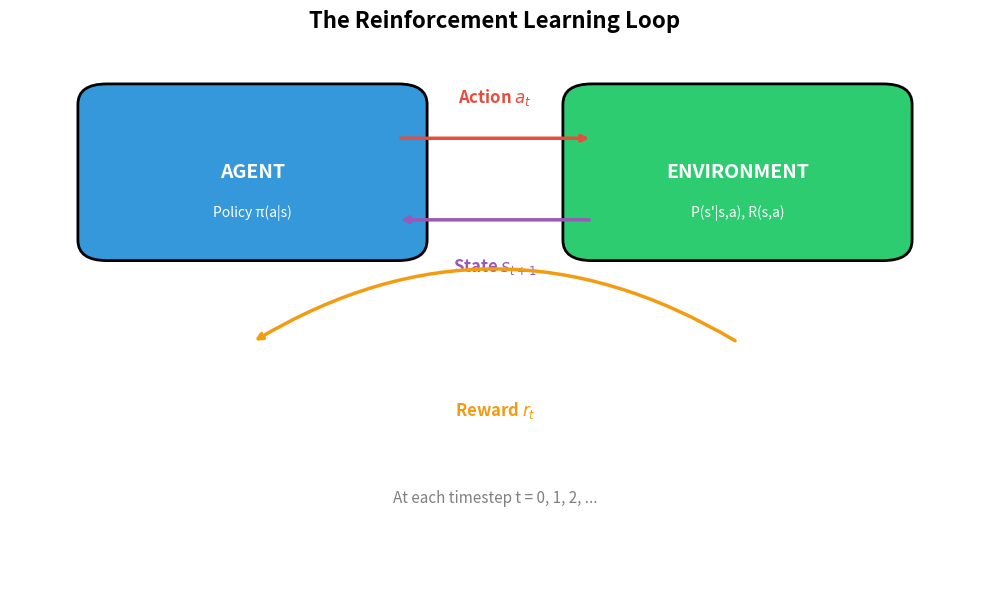
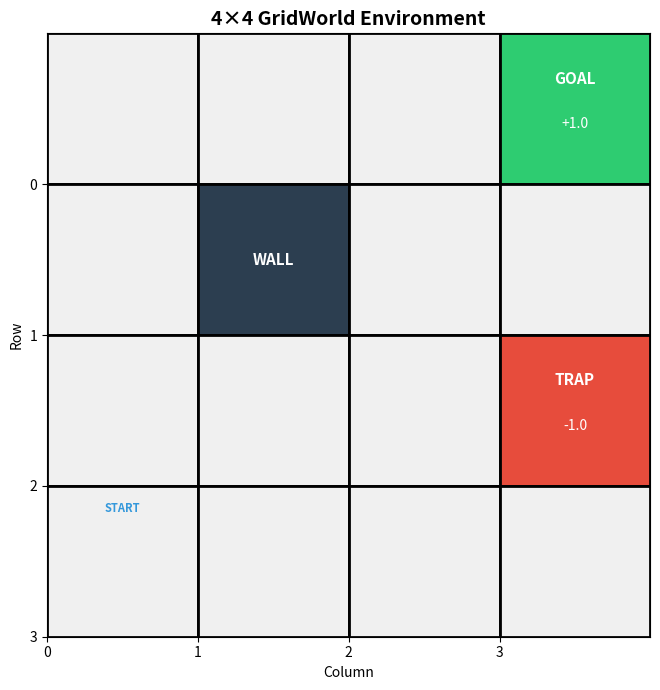
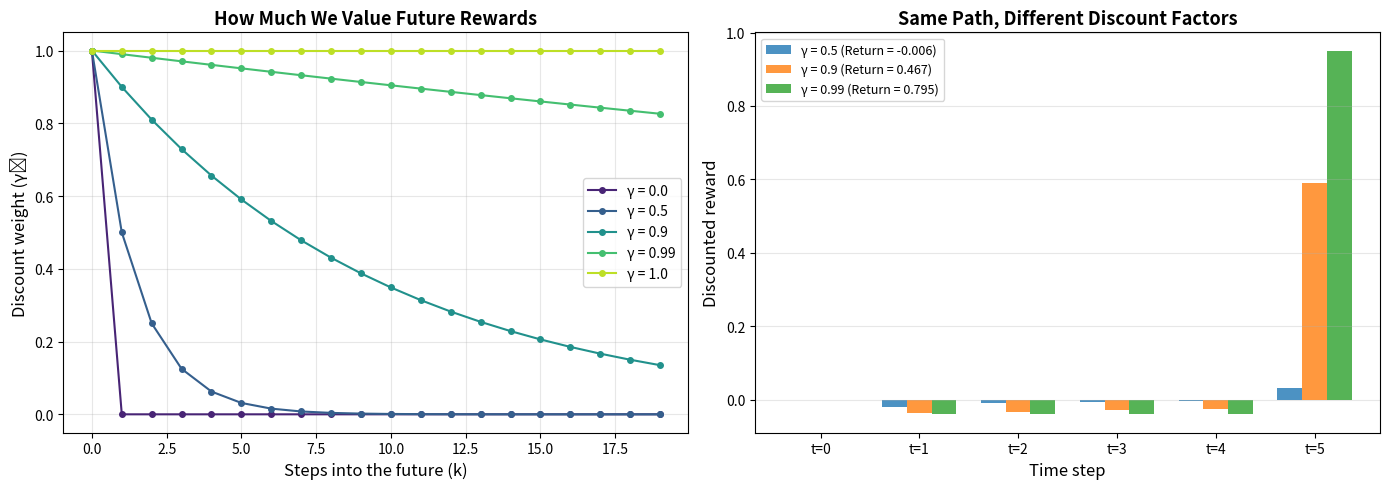
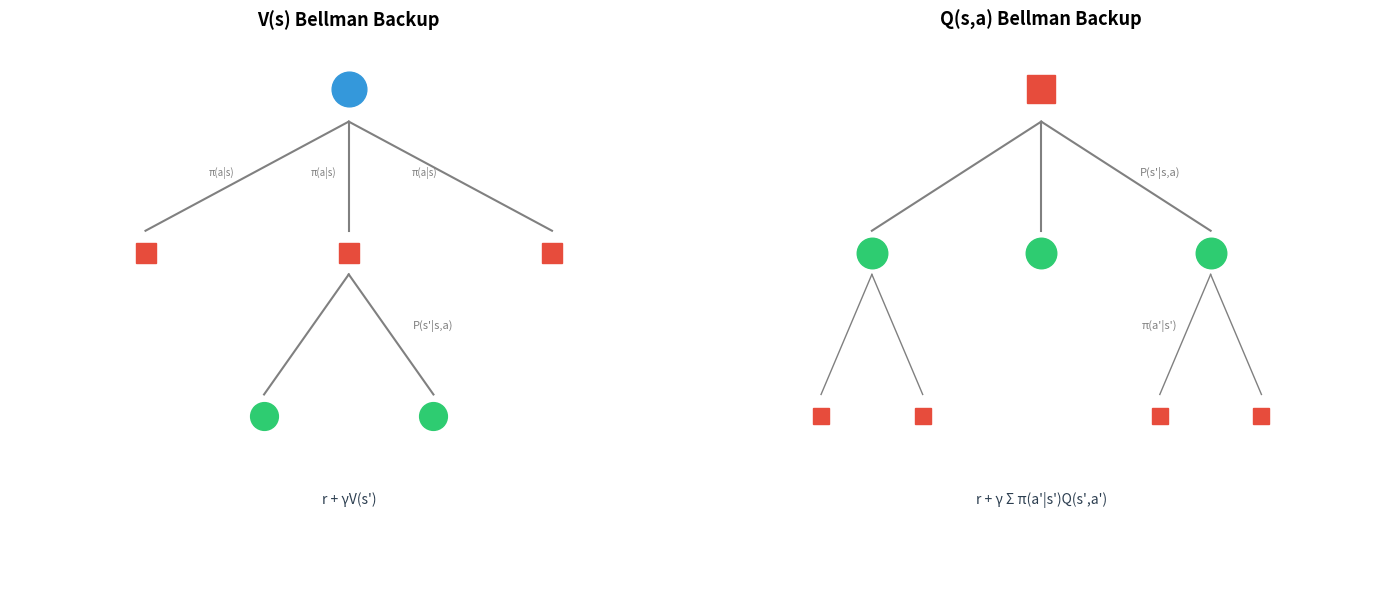
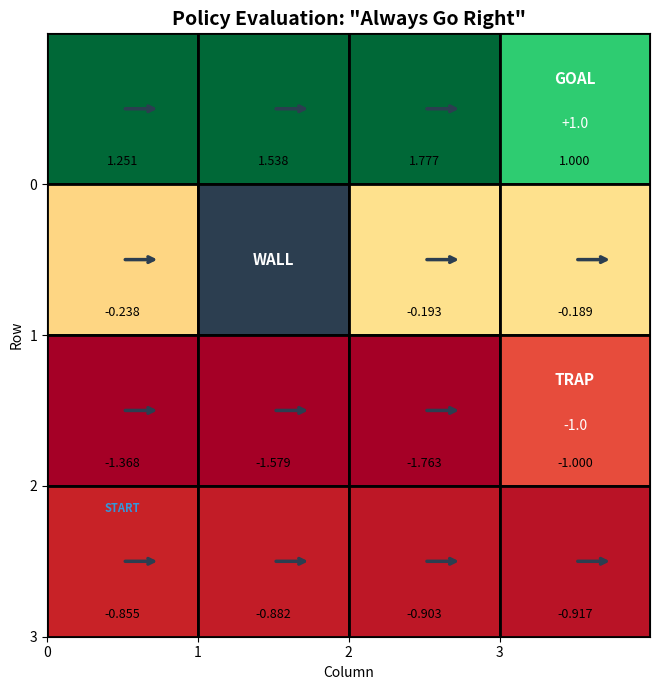
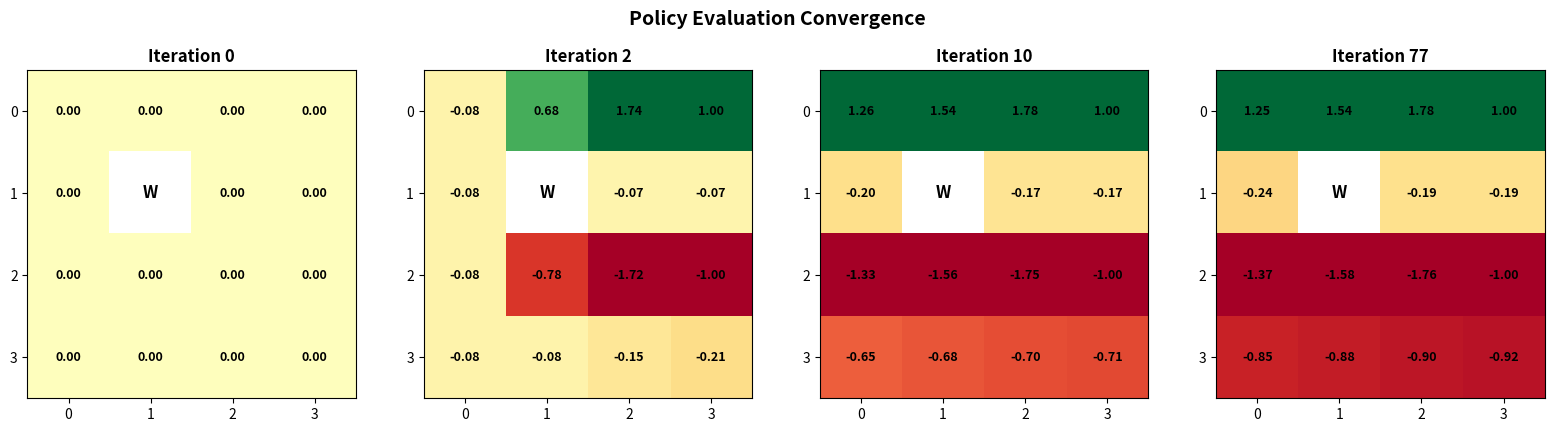
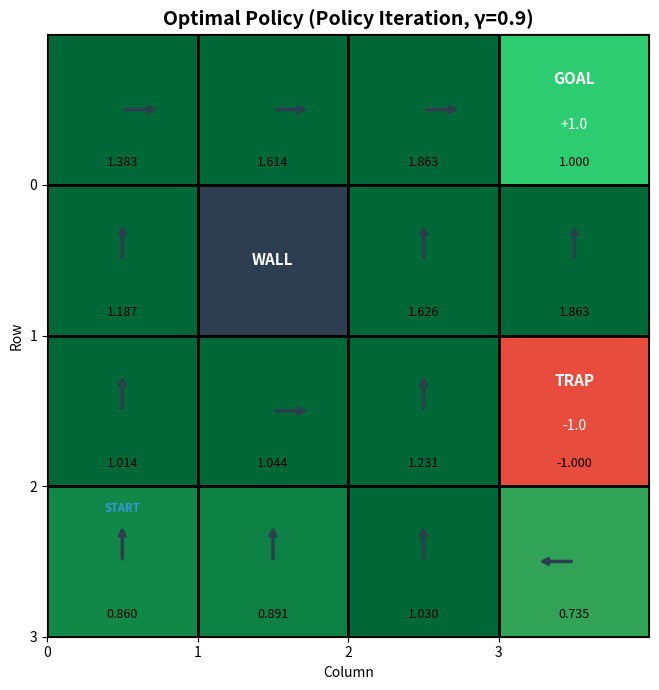
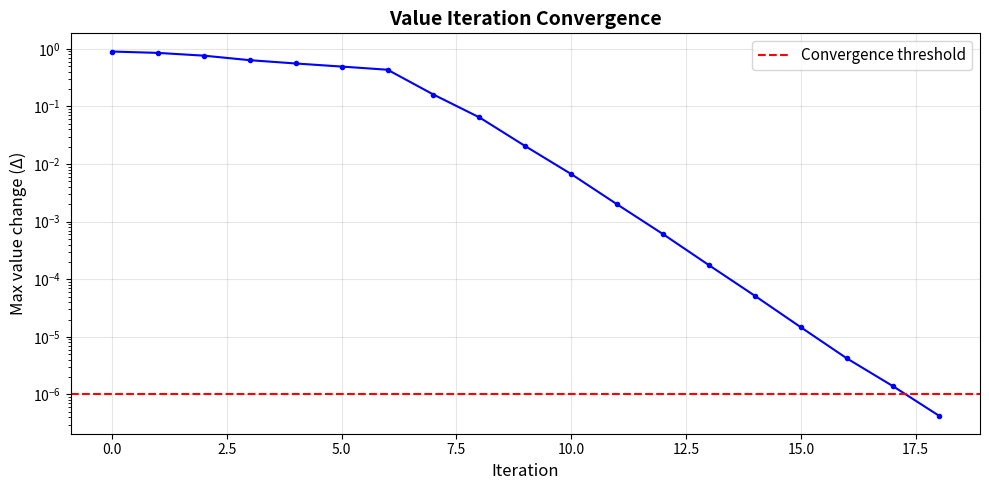
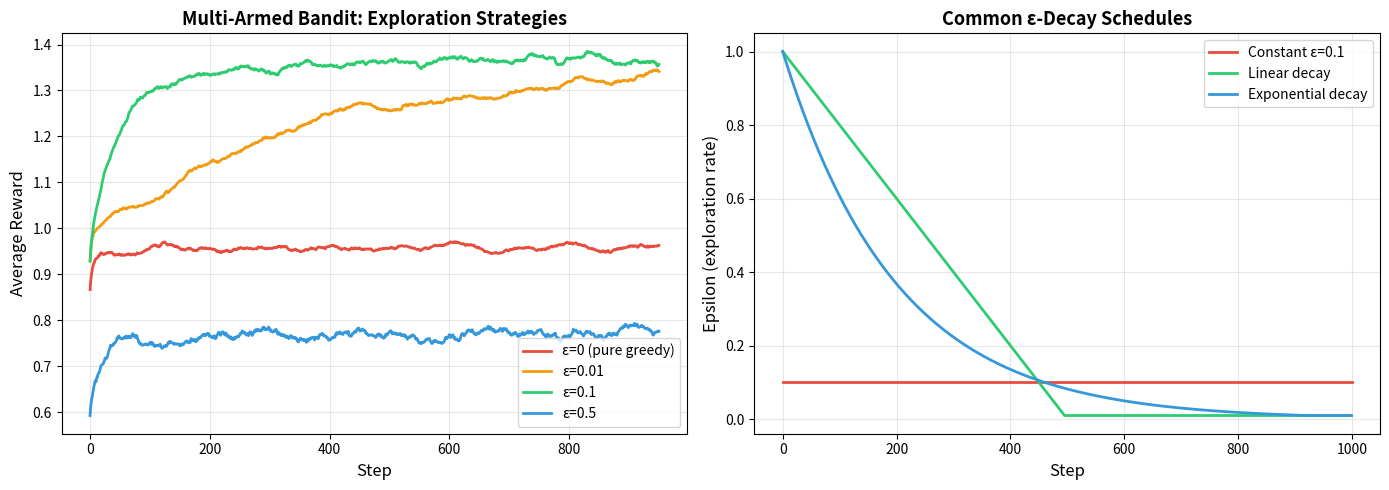
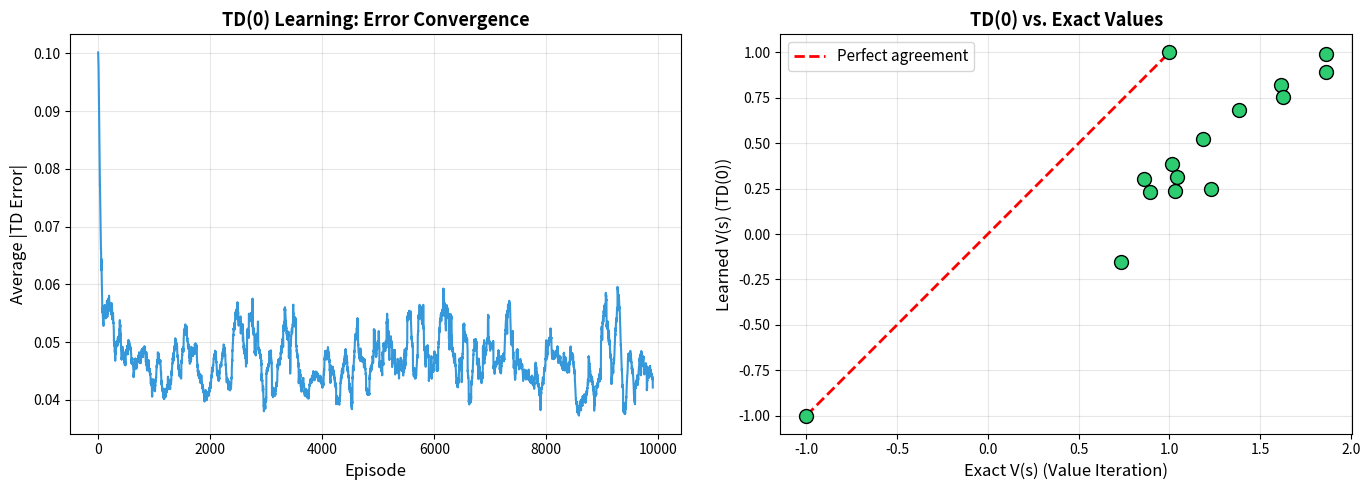
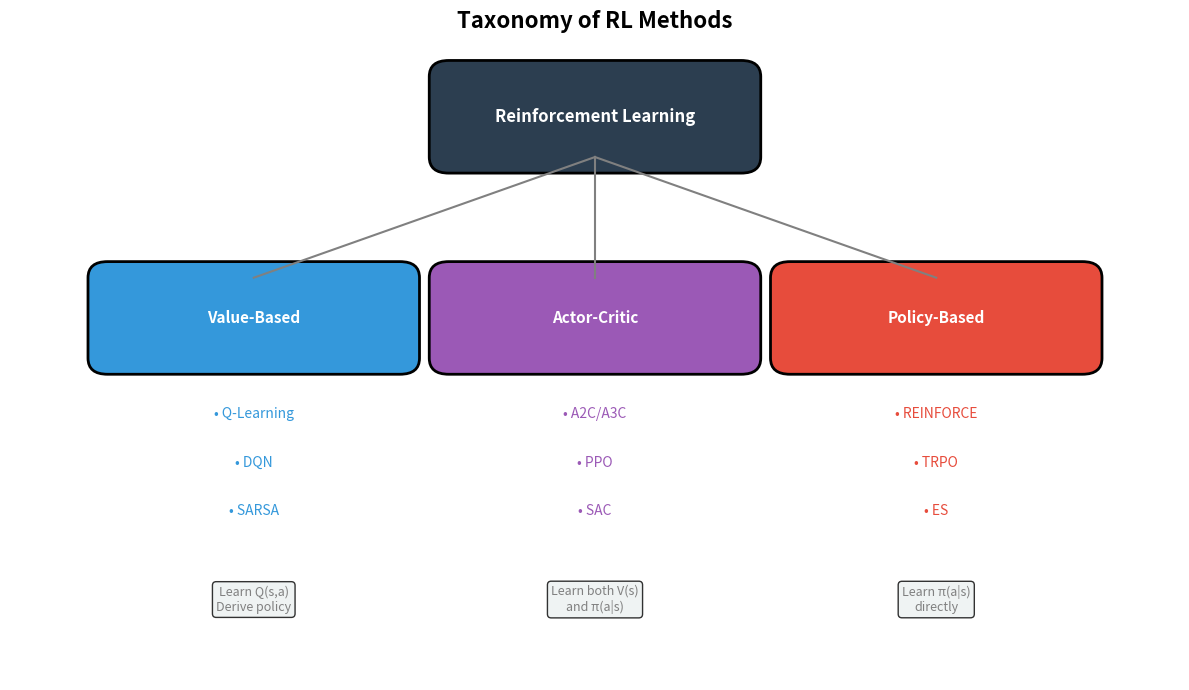
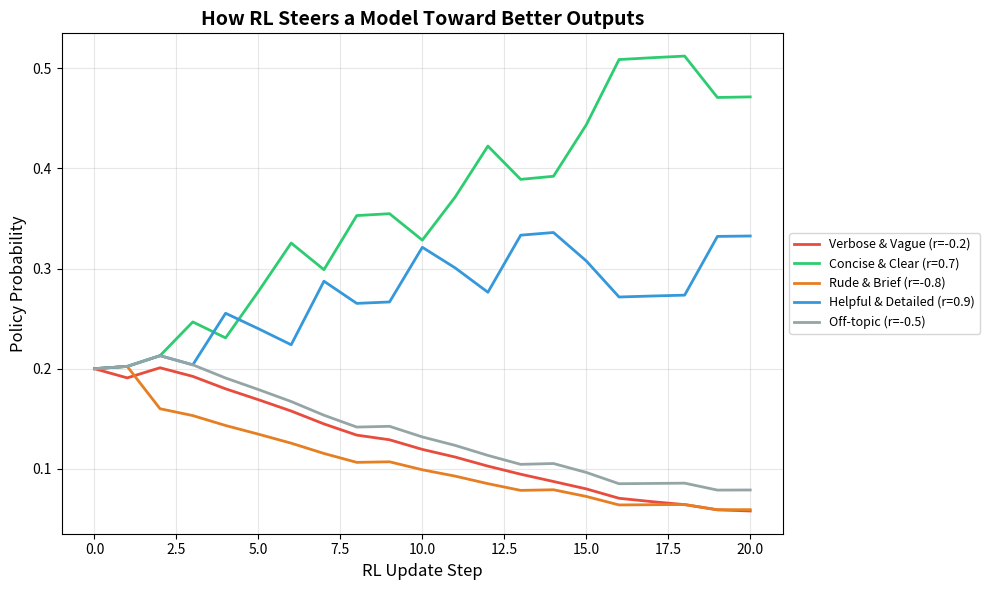

Reproduce these figures in Python, in order.
import numpy as np
import matplotlib.pyplot as plt
import matplotlib.patches as mpatches
from matplotlib.colors import LinearSegmentedColormap
from collections import defaultdict
import random

# For reproducibility
np.random.seed(42)
random.seed(42)

print("Part 7.1: Reinforcement Learning Fundamentals")
print("=" * 50)

fig, ax = plt.subplots(1, 1, figsize=(10, 6))
ax.set_xlim(0, 10)
ax.set_ylim(0, 8)
ax.axis('off')
ax.set_title('The Reinforcement Learning Loop', fontsize=16, fontweight='bold')

# Agent box
agent_box = mpatches.FancyBboxPatch((1, 5), 3, 2, boxstyle="round,pad=0.3",
                                     facecolor='#3498db', edgecolor='black', linewidth=2)
ax.add_patch(agent_box)
ax.text(2.5, 6, 'AGENT', ha='center', va='center', fontsize=14,
        fontweight='bold', color='white')
ax.text(2.5, 5.4, 'Policy π(a|s)', ha='center', va='center', fontsize=10, color='white')

# Environment box
env_box = mpatches.FancyBboxPatch((6, 5), 3, 2, boxstyle="round,pad=0.3",
                                   facecolor='#2ecc71', edgecolor='black', linewidth=2)
ax.add_patch(env_box)
ax.text(7.5, 6, 'ENVIRONMENT', ha='center', va='center', fontsize=14,
        fontweight='bold', color='white')
ax.text(7.5, 5.4, 'P(s\'|s,a), R(s,a)', ha='center', va='center', fontsize=10, color='white')

# Action arrow (agent -> environment)
ax.annotate('', xy=(6, 6.5), xytext=(4, 6.5),
            arrowprops=dict(arrowstyle='->', lw=2.5, color='#e74c3c'))
ax.text(5, 7.1, 'Action $a_t$', ha='center', va='center', fontsize=12,
        color='#e74c3c', fontweight='bold')

# State arrow (environment -> agent, bottom)
ax.annotate('', xy=(4, 5.3), xytext=(6, 5.3),
            arrowprops=dict(arrowstyle='->', lw=2.5, color='#9b59b6'))
ax.text(5, 4.6, 'State $s_{t+1}$', ha='center', va='center', fontsize=12,
        color='#9b59b6', fontweight='bold')

# Reward arrow (environment -> agent, further below)
ax.annotate('', xy=(2.5, 3.5), xytext=(7.5, 3.5),
            arrowprops=dict(arrowstyle='->', lw=2.5, color='#f39c12',
                           connectionstyle='arc3,rad=0.3'))
ax.text(5, 2.5, 'Reward $r_t$', ha='center', va='center', fontsize=12,
        color='#f39c12', fontweight='bold')

# Time step indicator
ax.text(5, 1.2, 'At each timestep t = 0, 1, 2, ...', ha='center', va='center',
        fontsize=11, style='italic', color='gray')

plt.tight_layout()
plt.show()

class GridWorld:
    """A simple gridworld MDP environment."""
    
    # Cell types
    EMPTY = 0
    WALL = 1
    GOAL = 2
    TRAP = 3
    
    # Actions: up, down, left, right
    ACTIONS = ['up', 'down', 'left', 'right']
    ACTION_DELTAS = {
        'up': (-1, 0),
        'down': (1, 0),
        'left': (0, -1),
        'right': (0, 1)
    }
    
    def __init__(self, grid_size=4, slip_prob=0.1):
        self.grid_size = grid_size
        self.slip_prob = slip_prob  # Probability of slipping to a random adjacent cell
        
        # Define the grid
        self.grid = np.zeros((grid_size, grid_size), dtype=int)
        self.grid[0, 3] = self.GOAL   # Goal at top-right
        self.grid[1, 1] = self.WALL   # Wall
        self.grid[2, 3] = self.TRAP   # Trap
        
        # State and action spaces
        self.states = [(i, j) for i in range(grid_size) for j in range(grid_size)
                       if self.grid[i, j] != self.WALL]
        self.terminal_states = [(i, j) for i in range(grid_size) for j in range(grid_size)
                                if self.grid[i, j] in [self.GOAL, self.TRAP]]
        self.n_states = len(self.states)
        self.n_actions = len(self.ACTIONS)
        
        # Starting position
        self.start = (3, 0)
        self.agent_pos = self.start
    
    def reset(self):
        """Reset to starting position."""
        self.agent_pos = self.start
        return self.agent_pos
    
    def _is_valid(self, pos):
        """Check if a position is valid (in bounds and not a wall)."""
        r, c = pos
        return (0 <= r < self.grid_size and 0 <= c < self.grid_size 
                and self.grid[r, c] != self.WALL)
    
    def get_transitions(self, state, action):
        """Return list of (probability, next_state, reward) for a state-action pair."""
        if state in self.terminal_states:
            return [(1.0, state, 0.0)]  # Terminal states loop with zero reward
        
        transitions = []
        intended_delta = self.ACTION_DELTAS[action]
        intended_next = (state[0] + intended_delta[0], state[1] + intended_delta[1])
        
        # Intended action succeeds with probability (1 - slip_prob)
        if self._is_valid(intended_next):
            next_state = intended_next
        else:
            next_state = state  # Bounce off wall/boundary
        
        reward = self._get_reward(next_state)
        transitions.append((1.0 - self.slip_prob, next_state, reward))
        
        # With slip_prob, agent moves in a random perpendicular direction
        if self.slip_prob > 0:
            perpendicular = []
            if action in ['up', 'down']:
                perpendicular = ['left', 'right']
            else:
                perpendicular = ['up', 'down']
            
            for perp_action in perpendicular:
                perp_delta = self.ACTION_DELTAS[perp_action]
                perp_next = (state[0] + perp_delta[0], state[1] + perp_delta[1])
                if self._is_valid(perp_next):
                    perp_state = perp_next
                else:
                    perp_state = state
                perp_reward = self._get_reward(perp_state)
                transitions.append((self.slip_prob / 2, perp_state, perp_reward))
        
        return transitions
    
    def _get_reward(self, state):
        """Reward function."""
        if self.grid[state[0], state[1]] == self.GOAL:
            return +1.0
        elif self.grid[state[0], state[1]] == self.TRAP:
            return -1.0
        else:
            return -0.04  # Small step penalty to encourage efficiency
    
    def step(self, action):
        """Take an action, return (next_state, reward, done)."""
        transitions = self.get_transitions(self.agent_pos, action)
        probs = [t[0] for t in transitions]
        idx = np.random.choice(len(transitions), p=probs)
        _, next_state, reward = transitions[idx]
        
        self.agent_pos = next_state
        done = next_state in self.terminal_states
        return next_state, reward, done


# Create and display the gridworld
env = GridWorld(grid_size=4, slip_prob=0.1)

print("GridWorld MDP")
print(f"States: {env.n_states} (excluding walls)")
print(f"Actions: {env.n_actions} ({', '.join(env.ACTIONS)})")
print(f"Terminal states: {env.terminal_states}")
print(f"Slip probability: {env.slip_prob}")
print(f"Start: {env.start}")

def visualize_gridworld(env, values=None, policy=None, title='GridWorld'):
    """Visualize the gridworld with optional value function and policy overlays."""
    fig, ax = plt.subplots(1, 1, figsize=(7, 7))
    n = env.grid_size
    
    # Color map for cell types
    colors = {
        GridWorld.EMPTY: '#f0f0f0',
        GridWorld.WALL: '#2c3e50',
        GridWorld.GOAL: '#2ecc71',
        GridWorld.TRAP: '#e74c3c'
    }
    
    # Draw cells
    for i in range(n):
        for j in range(n):
            cell_type = env.grid[i, j]
            color = colors[cell_type]
            
            # If we have values, shade empty cells by value
            if values is not None and cell_type == GridWorld.EMPTY:
                v = values.get((i, j), 0)
                # Normalize to [-1, 1] for coloring
                intensity = np.clip(v, -1, 1)
                if intensity >= 0:
                    color = plt.cm.RdYlGn(0.5 + intensity * 0.5)
                else:
                    color = plt.cm.RdYlGn(0.5 + intensity * 0.5)
            
            rect = plt.Rectangle((j, n - 1 - i), 1, 1, facecolor=color,
                                  edgecolor='black', linewidth=2)
            ax.add_patch(rect)
            
            # Labels
            if cell_type == GridWorld.GOAL:
                ax.text(j + 0.5, n - 1 - i + 0.7, 'GOAL', ha='center', va='center',
                        fontsize=11, fontweight='bold', color='white')
                ax.text(j + 0.5, n - 1 - i + 0.4, '+1.0', ha='center', va='center',
                        fontsize=10, color='white')
            elif cell_type == GridWorld.TRAP:
                ax.text(j + 0.5, n - 1 - i + 0.7, 'TRAP', ha='center', va='center',
                        fontsize=11, fontweight='bold', color='white')
                ax.text(j + 0.5, n - 1 - i + 0.4, '-1.0', ha='center', va='center',
                        fontsize=10, color='white')
            elif cell_type == GridWorld.WALL:
                ax.text(j + 0.5, n - 1 - i + 0.5, 'WALL', ha='center', va='center',
                        fontsize=11, fontweight='bold', color='white')
            
            # Show values
            if values is not None and (i, j) in values and cell_type not in [GridWorld.WALL]:
                v = values[(i, j)]
                ax.text(j + 0.5, n - 1 - i + 0.15, f'{v:.3f}', ha='center', va='center',
                        fontsize=9, color='black', style='italic')
            
            # Show policy arrows
            if policy is not None and (i, j) in policy and cell_type == GridWorld.EMPTY:
                action = policy[(i, j)]
                arrow_map = {
                    'up': (0, 0.25),
                    'down': (0, -0.25),
                    'left': (-0.25, 0),
                    'right': (0.25, 0)
                }
                dx, dy = arrow_map[action]
                ax.annotate('', xy=(j + 0.5 + dx, n - 1 - i + 0.5 + dy),
                           xytext=(j + 0.5, n - 1 - i + 0.5),
                           arrowprops=dict(arrowstyle='->', lw=2.5, color='#2c3e50'))
    
    # Mark start
    si, sj = env.start
    ax.text(sj + 0.5, n - 1 - si + 0.85, 'START', ha='center', va='center',
            fontsize=8, fontweight='bold', color='#3498db')
    
    ax.set_xlim(0, n)
    ax.set_ylim(0, n)
    ax.set_aspect('equal')
    ax.set_title(title, fontsize=14, fontweight='bold')
    ax.set_xticks(range(n))
    ax.set_yticks(range(n))
    ax.set_xticklabels(range(n))
    ax.set_yticklabels(range(n-1, -1, -1))
    ax.set_xlabel('Column')
    ax.set_ylabel('Row')
    plt.tight_layout()
    plt.show()


visualize_gridworld(env, title='4×4 GridWorld Environment')

fig, axes = plt.subplots(1, 2, figsize=(14, 5))

# Left: Discount curves
steps = np.arange(0, 20)
gammas = [0.0, 0.5, 0.9, 0.99, 1.0]
colors = plt.cm.viridis(np.linspace(0.1, 0.9, len(gammas)))

for gamma, color in zip(gammas, colors):
    weights = [gamma**k for k in steps]
    axes[0].plot(steps, weights, 'o-', label=f'γ = {gamma}', color=color, markersize=4)

axes[0].set_xlabel('Steps into the future (k)', fontsize=12)
axes[0].set_ylabel('Discount weight (γᵏ)', fontsize=12)
axes[0].set_title('How Much We Value Future Rewards', fontsize=13, fontweight='bold')
axes[0].legend(fontsize=10)
axes[0].grid(True, alpha=0.3)

# Right: Cumulative return example
rewards = [0, -0.04, -0.04, -0.04, -0.04, 1.0]  # Path to goal
gamma_vals = [0.5, 0.9, 0.99]
bar_width = 0.25
x = np.arange(len(rewards))

for i, gamma in enumerate(gamma_vals):
    discounted = [rewards[k] * gamma**k for k in range(len(rewards))]
    axes[1].bar(x + i * bar_width, discounted, bar_width,
               label=f'γ = {gamma} (Return = {sum(discounted):.3f})',
               alpha=0.8)

axes[1].set_xlabel('Time step', fontsize=12)
axes[1].set_ylabel('Discounted reward', fontsize=12)
axes[1].set_title('Same Path, Different Discount Factors', fontsize=13, fontweight='bold')
axes[1].set_xticks(x + bar_width)
axes[1].set_xticklabels([f't={k}' for k in range(len(rewards))])
axes[1].legend(fontsize=9)
axes[1].grid(True, alpha=0.3, axis='y')

plt.tight_layout()
plt.show()

# Numeric example
print("Example: Agent takes 5 steps then reaches goal")
print(f"Rewards: {rewards}")
for gamma in [0.5, 0.9, 0.99]:
    G = sum(r * gamma**k for k, r in enumerate(rewards))
    print(f"  γ = {gamma}: Return G₀ = {G:.4f}")

fig, axes = plt.subplots(1, 2, figsize=(14, 6))

# Left: V(s) backup
ax = axes[0]
ax.set_xlim(-2, 2)
ax.set_ylim(-1, 4)
ax.axis('off')
ax.set_title('V(s) Bellman Backup', fontsize=13, fontweight='bold')

# Root state
ax.plot(0, 3.5, 'o', markersize=25, color='#3498db', zorder=5)
ax.text(0, 3.5, 's', ha='center', va='center', fontsize=12, fontweight='bold', color='white')

# Action nodes
action_x = [-1.2, 0, 1.2]
action_labels = ['a₁', 'a₂', 'a₃']
for x, label in zip(action_x, action_labels):
    ax.plot(x, 2, 's', markersize=15, color='#e74c3c', zorder=5)
    ax.text(x, 2, label, ha='center', va='center', fontsize=9, color='white', fontweight='bold')
    ax.plot([0, x], [3.2, 2.2], '-', color='gray', lw=1.5)
    ax.text((0 + x)/2 - 0.15, 2.7, 'π(a|s)', fontsize=7, color='gray', ha='center')

# Next states from action a2
next_x = [-0.5, 0.5]
for x in next_x:
    ax.plot(x, 0.5, 'o', markersize=20, color='#2ecc71', zorder=5)
    ax.text(x, 0.5, "s'", ha='center', va='center', fontsize=10, fontweight='bold', color='white')
    ax.plot([0, x], [1.8, 0.7], '-', color='gray', lw=1.5)

ax.text(0.5, 1.3, 'P(s\'|s,a)', fontsize=8, color='gray', ha='center')
ax.text(0, -0.3, 'r + γV(s\')', ha='center', fontsize=10, style='italic', color='#2c3e50')

# Right: Q(s,a) backup
ax = axes[1]
ax.set_xlim(-2, 2)
ax.set_ylim(-1, 4)
ax.axis('off')
ax.set_title('Q(s,a) Bellman Backup', fontsize=13, fontweight='bold')

# Root action
ax.plot(0, 3.5, 's', markersize=20, color='#e74c3c', zorder=5)
ax.text(0, 3.5, 'a', ha='center', va='center', fontsize=12, fontweight='bold', color='white')

# Next states
next_x = [-1, 0, 1]
for x in next_x:
    ax.plot(x, 2, 'o', markersize=22, color='#2ecc71', zorder=5)
    ax.text(x, 2, "s'", ha='center', va='center', fontsize=10, fontweight='bold', color='white')
    ax.plot([0, x], [3.2, 2.2], '-', color='gray', lw=1.5)

ax.text(0.7, 2.7, 'P(s\'|s,a)', fontsize=8, color='gray', ha='center')

# Next actions from s'
for base_x in [-1, 1]:
    offsets = [-0.3, 0.3]
    for off in offsets:
        x = base_x + off
        ax.plot(x, 0.5, 's', markersize=12, color='#e74c3c', zorder=5)
        ax.text(x, 0.5, "a'", ha='center', va='center', fontsize=7, color='white', fontweight='bold')
        ax.plot([base_x, x], [1.8, 0.7], '-', color='gray', lw=1)

ax.text(0.7, 1.3, 'π(a\'|s\')', fontsize=8, color='gray', ha='center')
ax.text(0, -0.3, 'r + γ Σ π(a\'|s\')Q(s\',a\')', ha='center', fontsize=10, style='italic', color='#2c3e50')

plt.tight_layout()
plt.show()

def policy_evaluation(env, policy, gamma=0.9, theta=1e-6, max_iterations=1000):
    """Evaluate a policy by iteratively applying the Bellman expectation equation.
    
    Args:
        env: GridWorld environment
        policy: dict mapping state -> action (deterministic policy)
        gamma: discount factor
        theta: convergence threshold
        max_iterations: safety limit
    
    Returns:
        V: dict mapping state -> value
        history: list of value dicts at each iteration (for visualization)
    """
    # Initialize values to zero
    V = {s: 0.0 for s in env.states}
    history = [V.copy()]
    
    for iteration in range(max_iterations):
        delta = 0
        V_new = V.copy()
        
        for s in env.states:
            if s in env.terminal_states:
                # Terminal states have fixed values based on reward
                if env.grid[s[0], s[1]] == GridWorld.GOAL:
                    V_new[s] = 1.0
                elif env.grid[s[0], s[1]] == GridWorld.TRAP:
                    V_new[s] = -1.0
                continue
            
            # Bellman expectation equation for deterministic policy
            action = policy.get(s, 'right')  # Default action
            transitions = env.get_transitions(s, action)
            
            v = sum(prob * (reward + gamma * V[s_next])
                    for prob, s_next, reward in transitions)
            
            delta = max(delta, abs(v - V[s]))
            V_new[s] = v
        
        V = V_new
        history.append(V.copy())
        
        if delta < theta:
            print(f"Policy evaluation converged after {iteration + 1} iterations (Δ < {theta})")
            break
    
    return V, history


# Evaluate a simple policy: always go right
simple_policy = {s: 'right' for s in env.states}
V_simple, history_simple = policy_evaluation(env, simple_policy, gamma=0.9)

print("\nValues under 'always go right' policy:")
for i in range(env.grid_size):
    row_vals = []
    for j in range(env.grid_size):
        if (i, j) in V_simple:
            row_vals.append(f"{V_simple[(i,j)]:7.3f}")
        else:
            row_vals.append("  WALL ")
    print(" | ".join(row_vals))

# Visualize the values
visualize_gridworld(env, values=V_simple, policy=simple_policy,
                    title='Policy Evaluation: "Always Go Right"')

# Show how values converge over iterations
fig, axes = plt.subplots(1, 4, figsize=(16, 4))

iterations_to_show = [0, 2, 10, len(history_simple) - 1]
n = env.grid_size

for ax, it in zip(axes, iterations_to_show):
    V_it = history_simple[it]
    grid_vals = np.zeros((n, n))
    for i in range(n):
        for j in range(n):
            if (i, j) in V_it:
                grid_vals[i, j] = V_it[(i, j)]
            else:
                grid_vals[i, j] = np.nan
    
    im = ax.imshow(grid_vals, cmap='RdYlGn', vmin=-1, vmax=1)
    ax.set_title(f'Iteration {it}', fontsize=12, fontweight='bold')
    
    for i in range(n):
        for j in range(n):
            if (i, j) in V_it:
                ax.text(j, i, f'{V_it[(i,j)]:.2f}', ha='center', va='center',
                       fontsize=9, fontweight='bold')
            elif env.grid[i, j] == GridWorld.WALL:
                ax.text(j, i, 'W', ha='center', va='center', fontsize=12, fontweight='bold')
    
    ax.set_xticks(range(n))
    ax.set_yticks(range(n))

plt.suptitle('Policy Evaluation Convergence', fontsize=14, fontweight='bold', y=1.02)
plt.tight_layout()
plt.show()

def policy_improvement(env, V, gamma=0.9):
    """Improve policy greedily based on value function."""
    policy = {}
    
    for s in env.states:
        if s in env.terminal_states:
            continue
        
        best_action = None
        best_value = float('-inf')
        
        for action in env.ACTIONS:
            transitions = env.get_transitions(s, action)
            q_sa = sum(prob * (reward + gamma * V[s_next])
                       for prob, s_next, reward in transitions)
            
            if q_sa > best_value:
                best_value = q_sa
                best_action = action
        
        policy[s] = best_action
    
    return policy


def policy_iteration(env, gamma=0.9):
    """Full policy iteration algorithm."""
    # Start with random policy
    policy = {s: np.random.choice(env.ACTIONS) for s in env.states
              if s not in env.terminal_states}
    
    iteration = 0
    while True:
        # Policy evaluation
        V, _ = policy_evaluation(env, policy, gamma)
        
        # Policy improvement
        new_policy = policy_improvement(env, V, gamma)
        
        # Check for convergence
        if new_policy == policy:
            print(f"\nPolicy iteration converged after {iteration + 1} improvement steps!")
            break
        
        policy = new_policy
        iteration += 1
    
    return policy, V


optimal_policy, optimal_V = policy_iteration(env, gamma=0.9)

# Visualize the optimal policy
visualize_gridworld(env, values=optimal_V, policy=optimal_policy,
                    title='Optimal Policy (Policy Iteration, γ=0.9)')

def value_iteration(env, gamma=0.9, theta=1e-6, max_iterations=1000):
    """Value iteration: combine evaluation and improvement in one step."""
    V = {s: 0.0 for s in env.states}
    history = []
    
    for iteration in range(max_iterations):
        delta = 0
        V_new = V.copy()
        
        for s in env.states:
            if s in env.terminal_states:
                if env.grid[s[0], s[1]] == GridWorld.GOAL:
                    V_new[s] = 1.0
                elif env.grid[s[0], s[1]] == GridWorld.TRAP:
                    V_new[s] = -1.0
                continue
            
            # Bellman optimality equation: take the MAX over actions
            action_values = []
            for action in env.ACTIONS:
                transitions = env.get_transitions(s, action)
                q = sum(prob * (reward + gamma * V[s_next])
                        for prob, s_next, reward in transitions)
                action_values.append(q)
            
            best_value = max(action_values)
            delta = max(delta, abs(best_value - V[s]))
            V_new[s] = best_value
        
        V = V_new
        history.append({'iteration': iteration, 'delta': delta, 'V': V.copy()})
        
        if delta < theta:
            print(f"Value iteration converged after {iteration + 1} iterations")
            break
    
    # Extract policy from final values
    policy = policy_improvement(env, V, gamma)
    
    return V, policy, history


V_vi, policy_vi, history_vi = value_iteration(env, gamma=0.9)

# Compare with policy iteration
print("\nValue Iteration vs Policy Iteration values match:",
      all(abs(V_vi[s] - optimal_V[s]) < 1e-4 for s in env.states))
print("Policies match:",
      all(policy_vi.get(s) == optimal_policy.get(s) for s in env.states
          if s not in env.terminal_states))

# Visualize convergence speed
deltas = [h['delta'] for h in history_vi]

fig, ax = plt.subplots(1, 1, figsize=(10, 5))
ax.semilogy(range(len(deltas)), deltas, 'b-o', markersize=3)
ax.axhline(y=1e-6, color='r', linestyle='--', label='Convergence threshold')
ax.set_xlabel('Iteration', fontsize=12)
ax.set_ylabel('Max value change (Δ)', fontsize=12)
ax.set_title('Value Iteration Convergence', fontsize=14, fontweight='bold')
ax.legend(fontsize=11)
ax.grid(True, alpha=0.3)
plt.tight_layout()
plt.show()

def epsilon_greedy(Q, state, epsilon, actions):
    """Select action using epsilon-greedy strategy."""
    if np.random.random() < epsilon:
        return np.random.choice(actions)  # Explore
    else:
        q_values = [Q.get((state, a), 0.0) for a in actions]
        return actions[np.argmax(q_values)]  # Exploit


def softmax_action(Q, state, temperature, actions):
    """Select action using softmax (Boltzmann) exploration."""
    q_values = np.array([Q.get((state, a), 0.0) for a in actions])
    # Numerical stability
    q_values = q_values - np.max(q_values)
    probs = np.exp(q_values / temperature)
    probs = probs / probs.sum()
    return np.random.choice(actions, p=probs)


# Demonstrate the multi-armed bandit problem — the simplest explore/exploit scenario
class MultiArmedBandit:
    """A simple multi-armed bandit with Gaussian rewards."""
    def __init__(self, n_arms=5):
        self.n_arms = n_arms
        self.true_means = np.random.randn(n_arms)  # True reward means
    
    def pull(self, arm):
        """Pull an arm, get noisy reward."""
        return self.true_means[arm] + np.random.randn() * 0.5


def run_bandit_experiment(n_steps=1000, n_runs=200):
    """Compare exploration strategies on a bandit problem."""
    strategies = {
        'ε=0 (pure greedy)': 0.0,
        'ε=0.01': 0.01,
        'ε=0.1': 0.1,
        'ε=0.5': 0.5,
    }
    
    results = {name: np.zeros(n_steps) for name in strategies}
    
    for run in range(n_runs):
        bandit = MultiArmedBandit(n_arms=10)
        best_mean = np.max(bandit.true_means)
        
        for name, epsilon in strategies.items():
            Q = np.zeros(10)  # Estimated values
            N = np.zeros(10)  # Action counts
            
            for t in range(n_steps):
                # Epsilon-greedy selection
                if np.random.random() < epsilon:
                    arm = np.random.randint(10)
                else:
                    arm = np.argmax(Q)
                
                reward = bandit.pull(arm)
                N[arm] += 1
                Q[arm] += (reward - Q[arm]) / N[arm]  # Running average
                
                results[name][t] += reward
    
    # Average over runs
    for name in results:
        results[name] /= n_runs
    
    return results


bandit_results = run_bandit_experiment()
print("Bandit experiment complete!")

fig, axes = plt.subplots(1, 2, figsize=(14, 5))

# Left: Average reward over time
colors = ['#e74c3c', '#f39c12', '#2ecc71', '#3498db']
for (name, rewards), color in zip(bandit_results.items(), colors):
    # Smooth with running average
    window = 50
    smoothed = np.convolve(rewards, np.ones(window)/window, mode='valid')
    axes[0].plot(smoothed, label=name, color=color, linewidth=2)

axes[0].set_xlabel('Step', fontsize=12)
axes[0].set_ylabel('Average Reward', fontsize=12)
axes[0].set_title('Multi-Armed Bandit: Exploration Strategies', fontsize=13, fontweight='bold')
axes[0].legend(fontsize=10)
axes[0].grid(True, alpha=0.3)

# Right: Epsilon decay schedule
steps = np.arange(1000)
decay_schedules = {
    'Constant ε=0.1': np.ones(1000) * 0.1,
    'Linear decay': np.maximum(0.01, 1.0 - steps / 500),
    'Exponential decay': np.maximum(0.01, np.exp(-steps / 200)),
}

for (name, schedule), color in zip(decay_schedules.items(), ['#e74c3c', '#2ecc71', '#3498db']):
    axes[1].plot(steps, schedule, label=name, color=color, linewidth=2)

axes[1].set_xlabel('Step', fontsize=12)
axes[1].set_ylabel('Epsilon (exploration rate)', fontsize=12)
axes[1].set_title('Common ε-Decay Schedules', fontsize=13, fontweight='bold')
axes[1].legend(fontsize=10)
axes[1].grid(True, alpha=0.3)

plt.tight_layout()
plt.show()

print("Key insight: ε=0.1 finds a good balance — enough exploration to find")
print("the best arm, but not so much that it wastes pulls on bad arms.")
print("Pure greedy (ε=0) often gets stuck on a suboptimal arm early on.")

def td_zero(env, n_episodes=5000, alpha=0.1, gamma=0.9, epsilon=0.1):
    """TD(0) prediction: learn V(s) from experience using an ε-greedy policy."""
    V = defaultdict(float)
    visit_counts = defaultdict(int)
    td_errors = []
    
    for episode in range(n_episodes):
        state = env.reset()
        episode_errors = []
        
        for _ in range(100):  # Max steps per episode
            # ε-greedy action selection (using current V to estimate Q)
            if np.random.random() < epsilon:
                action = np.random.choice(env.ACTIONS)
            else:
                # Greedy: pick action that leads to highest-value next state
                action_values = []
                for a in env.ACTIONS:
                    transitions = env.get_transitions(state, a)
                    q = sum(p * (r + gamma * V[s_]) for p, s_, r in transitions)
                    action_values.append(q)
                action = env.ACTIONS[np.argmax(action_values)]
            
            next_state, reward, done = env.step(action)
            visit_counts[state] += 1
            
            # TD(0) update
            td_target = reward + gamma * V[next_state] * (0 if done else 1)
            td_error = td_target - V[state]
            V[state] += alpha * td_error
            
            episode_errors.append(abs(td_error))
            
            if done:
                # Update terminal state values
                if env.grid[next_state[0], next_state[1]] == GridWorld.GOAL:
                    V[next_state] = 1.0
                elif env.grid[next_state[0], next_state[1]] == GridWorld.TRAP:
                    V[next_state] = -1.0
                break
            
            state = next_state
        
        if episode_errors:
            td_errors.append(np.mean(episode_errors))
    
    return dict(V), td_errors


V_td, td_errors = td_zero(env, n_episodes=10000, alpha=0.1, gamma=0.9)

# Compare TD-learned values with exact values
print("TD(0) learned values vs. exact (value iteration):")
print(f"{'State':<10} {'TD(0)':>8} {'Exact':>8} {'Diff':>8}")
print("-" * 36)
for s in sorted(env.states):
    td_val = V_td.get(s, 0)
    exact_val = V_vi.get(s, 0)
    print(f"{str(s):<10} {td_val:8.3f} {exact_val:8.3f} {abs(td_val - exact_val):8.3f}")

# Visualize TD learning convergence
fig, axes = plt.subplots(1, 2, figsize=(14, 5))

# Left: TD error over episodes
window = 100
smoothed_errors = np.convolve(td_errors, np.ones(window)/window, mode='valid')
axes[0].plot(smoothed_errors, color='#3498db', linewidth=1.5)
axes[0].set_xlabel('Episode', fontsize=12)
axes[0].set_ylabel('Average |TD Error|', fontsize=12)
axes[0].set_title('TD(0) Learning: Error Convergence', fontsize=13, fontweight='bold')
axes[0].grid(True, alpha=0.3)

# Right: Comparison scatter plot
td_vals = [V_td.get(s, 0) for s in env.states]
exact_vals = [V_vi.get(s, 0) for s in env.states]
axes[1].scatter(exact_vals, td_vals, s=100, color='#2ecc71', edgecolor='black', zorder=5)
axes[1].plot([-1, 1], [-1, 1], 'r--', label='Perfect agreement', linewidth=2)
axes[1].set_xlabel('Exact V(s) (Value Iteration)', fontsize=12)
axes[1].set_ylabel('Learned V(s) (TD(0))', fontsize=12)
axes[1].set_title('TD(0) vs. Exact Values', fontsize=13, fontweight='bold')
axes[1].legend(fontsize=11)
axes[1].grid(True, alpha=0.3)
axes[1].set_aspect('equal')

plt.tight_layout()
plt.show()

print("TD(0) learns values close to the exact solution, but from experience only!")
print("No knowledge of transition probabilities was needed.")

# Visualization: taxonomy of RL methods
fig, ax = plt.subplots(1, 1, figsize=(12, 7))
ax.set_xlim(0, 12)
ax.set_ylim(0, 8)
ax.axis('off')
ax.set_title('Taxonomy of RL Methods', fontsize=16, fontweight='bold')

# RL root
root = mpatches.FancyBboxPatch((4.5, 6.5), 3, 1, boxstyle="round,pad=0.2",
                                facecolor='#2c3e50', edgecolor='black', linewidth=2)
ax.add_patch(root)
ax.text(6, 7, 'Reinforcement Learning', ha='center', va='center',
        fontsize=12, fontweight='bold', color='white')

# Three branches
branches = [
    (1, 4, 'Value-Based', '#3498db', ['Q-Learning', 'DQN', 'SARSA']),
    (4.5, 4, 'Actor-Critic', '#9b59b6', ['A2C/A3C', 'PPO', 'SAC']),
    (8, 4, 'Policy-Based', '#e74c3c', ['REINFORCE', 'TRPO', 'ES']),
]

for x, y, label, color, methods in branches:
    box = mpatches.FancyBboxPatch((x, y), 3, 1, boxstyle="round,pad=0.2",
                                   facecolor=color, edgecolor='black', linewidth=2)
    ax.add_patch(box)
    ax.text(x + 1.5, y + 0.5, label, ha='center', va='center',
            fontsize=11, fontweight='bold', color='white')
    
    # Connect to root
    ax.plot([6, x + 1.5], [6.5, y + 1], '-', color='gray', lw=1.5)
    
    # Method labels
    for i, method in enumerate(methods):
        my = y - 0.7 - i * 0.6
        ax.text(x + 1.5, my, f'• {method}', ha='center', va='center',
                fontsize=10, color=color)

# Annotations
ax.text(2.5, 1.0, 'Learn Q(s,a)\nDerive policy', ha='center', va='center',
        fontsize=9, style='italic', color='gray',
        bbox=dict(boxstyle='round', facecolor='#ecf0f1', alpha=0.8))
ax.text(6, 1.0, 'Learn both V(s)\nand π(a|s)', ha='center', va='center',
        fontsize=9, style='italic', color='gray',
        bbox=dict(boxstyle='round', facecolor='#ecf0f1', alpha=0.8))
ax.text(9.5, 1.0, 'Learn π(a|s)\ndirectly', ha='center', va='center',
        fontsize=9, style='italic', color='gray',
        bbox=dict(boxstyle='round', facecolor='#ecf0f1', alpha=0.8))

plt.tight_layout()
plt.show()

print("In the next notebooks:")
print("  NB18: Q-Learning & DQN (value-based)")
print("  NB19: REINFORCE & Actor-Critic (policy-based)")
print("  NB20: PPO & Modern RL (actor-critic, RLHF)")

# Quick simulation: how RL improves a "language model"
# Simplified example with discrete token choices

def simulate_rlhf_analogy():
    """Simulate how RL can steer a policy toward higher-reward outputs."""
    # Pretend we have 5 possible response "styles" with different reward scores
    styles = ['Verbose & Vague', 'Concise & Clear', 'Rude & Brief', 
              'Helpful & Detailed', 'Off-topic']
    true_rewards = [-0.2, 0.7, -0.8, 0.9, -0.5]  # Human preference scores
    
    # Initial policy: uniform over styles
    policy = np.ones(5) / 5
    policy_history = [policy.copy()]
    
    # Simple policy gradient update (simplified)
    learning_rate = 0.3
    for step in range(20):
        # Sample an action from policy
        action = np.random.choice(5, p=policy)
        reward = true_rewards[action] + np.random.randn() * 0.1
        
        # Update: increase probability of rewarded actions
        gradient = np.zeros(5)
        gradient[action] = reward
        
        # Softmax update
        logits = np.log(policy + 1e-8) + learning_rate * gradient
        policy = np.exp(logits) / np.exp(logits).sum()
        policy_history.append(policy.copy())
    
    return styles, true_rewards, np.array(policy_history)


styles, rewards, policy_hist = simulate_rlhf_analogy()

fig, ax = plt.subplots(1, 1, figsize=(10, 6))
colors = ['#e74c3c', '#2ecc71', '#e67e22', '#3498db', '#95a5a6']
for i, (style, color) in enumerate(zip(styles, colors)):
    ax.plot(policy_hist[:, i], label=f'{style} (r={rewards[i]})', 
            color=color, linewidth=2)

ax.set_xlabel('RL Update Step', fontsize=12)
ax.set_ylabel('Policy Probability', fontsize=12)
ax.set_title('How RL Steers a Model Toward Better Outputs', fontsize=14, fontweight='bold')
ax.legend(fontsize=9, loc='center left', bbox_to_anchor=(1, 0.5))
ax.grid(True, alpha=0.3)
plt.tight_layout()
plt.show()

print("The policy gradually shifts probability toward 'Helpful & Detailed'")
print("and 'Concise & Clear' — the responses humans prefer.")
print("This is the core idea behind RLHF!")

# Exercise 1: Your code here
# Hint: Modify the GridWorld class to accept a custom grid layout
# Then run value_iteration with different gamma values and compare


# Exercise 2: Your code here
# Hint: Monte Carlo waits until the end of an episode to update V(s)
# using the actual return G_t, while TD(0) updates after each step


# Exercise 3: Your code here
# Hint: The UCB bonus term goes to infinity for unvisited actions,
# ensuring every action is tried at least once
